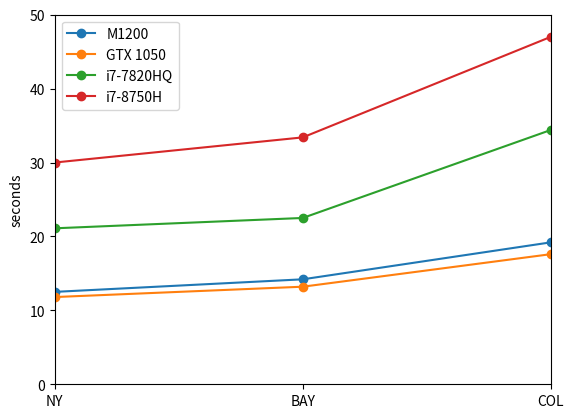

Reproduce this figure in Python.

#import numpy as np
import matplotlib.pyplot as plt

m1200 = [12.5, 14.2, 19.2]
i77 = [21.1, 22.5, 34.4]
gtx = [11.8, 13.2, 17.6]
i78 = [30.0, 33.4, 47.0]
x = [0, 1, 2]

plt.plot(x, m1200, marker="o", label="M1200")
plt.plot(x, gtx, marker="o", label="GTX 1050")
plt.plot(x, i77, marker="o", label="i7-7820HQ")
plt.plot(x, i78, marker="o", label="i7-8750H")
plt.legend()
plt.xticks([0,1,2], ["NY", "BAY", "COL"])
plt.ylabel("seconds")
plt.axis([0,2,0,50])

plt.show()
